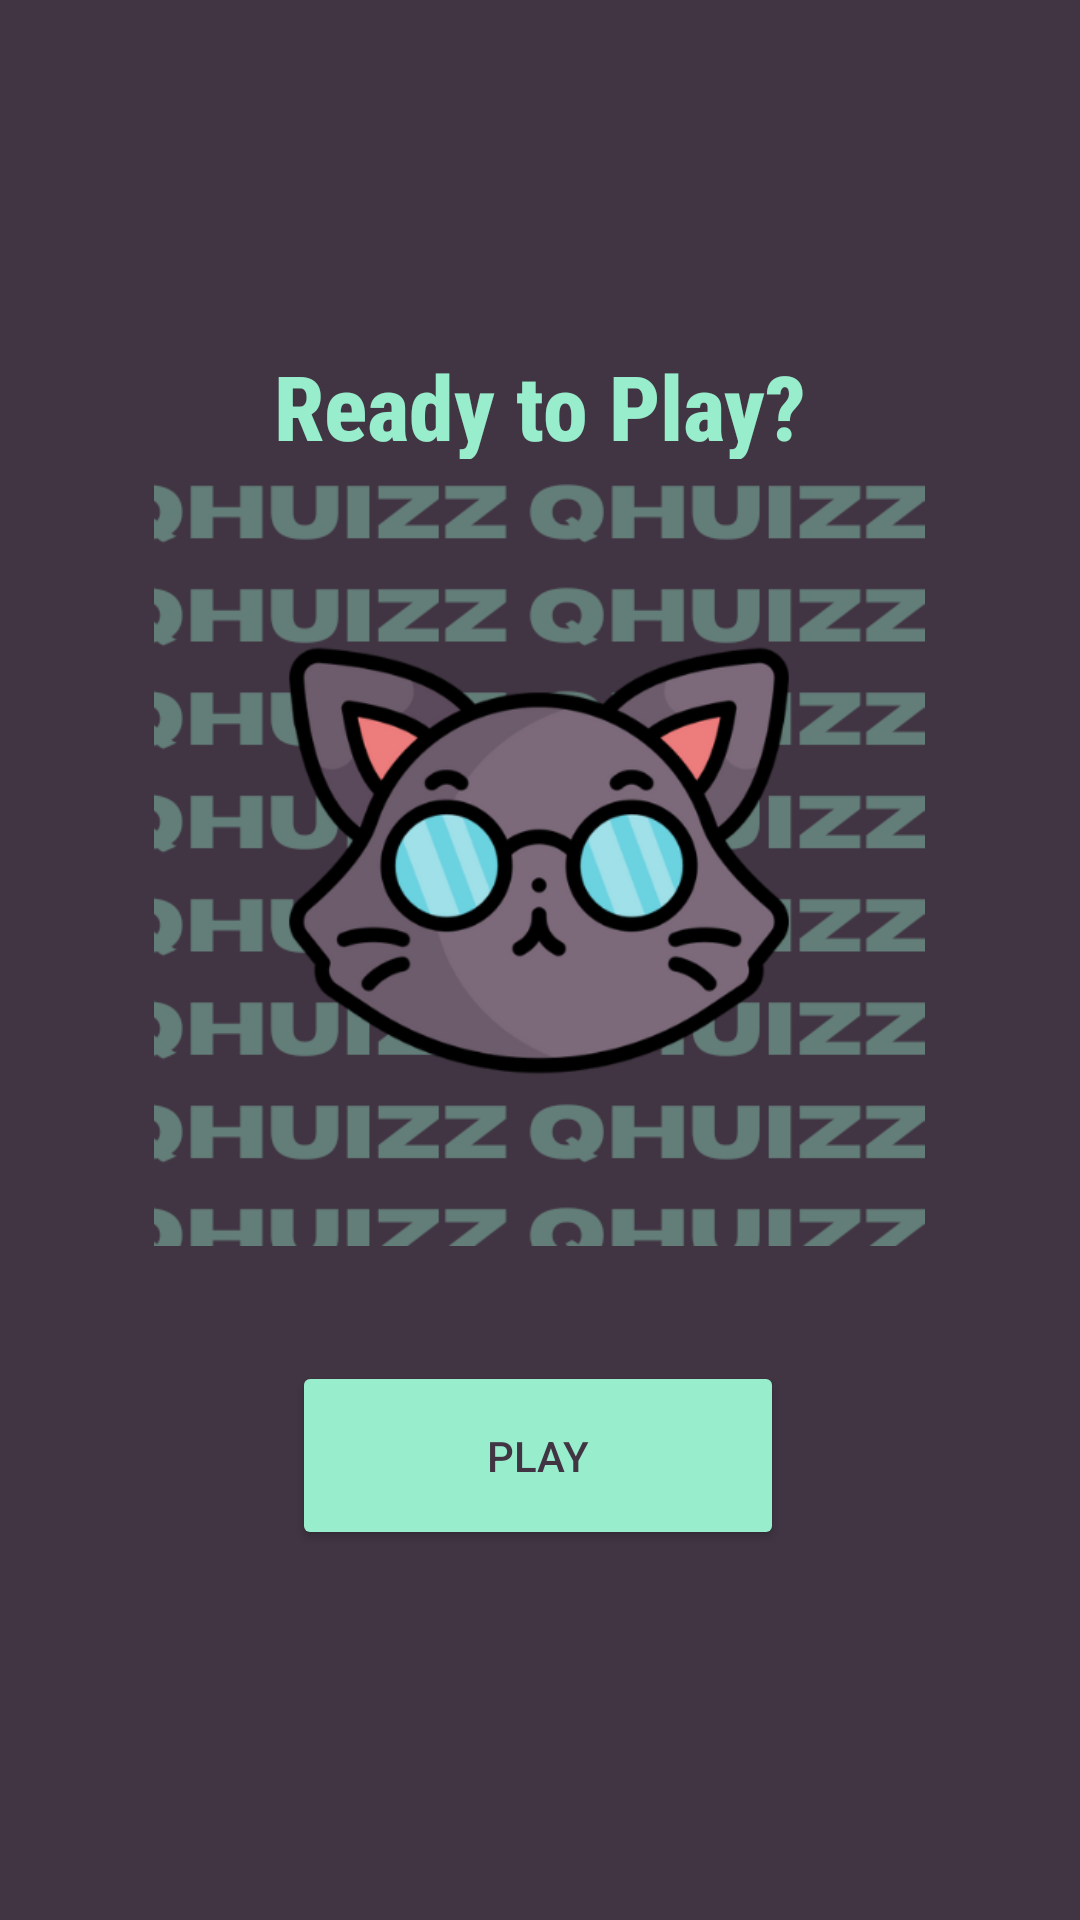

Layout XML and referenced resources for this Android screen:
<!-- AndroidManifest.xml: application theme Theme.Material3.Light -->
<!-- res/layout/fragment_home.xml -->
<?xml version="1.0" encoding="utf-8"?>
<androidx.constraintlayout.widget.ConstraintLayout xmlns:android="http://schemas.android.com/apk/res/android"
    xmlns:app="http://schemas.android.com/apk/res-auto"
    xmlns:tools="http://schemas.android.com/tools"
    android:layout_width="match_parent"
    android:layout_height="match_parent"
    android:background="#413543"
    android:backgroundTint="#413543"
    tools:context=".HomeFragment">

    <ImageView
        android:id="@+id/imageView2"
        android:layout_width="264dp"
        android:layout_height="257dp"
        android:src="@drawable/quhizz__3_"
        app:layout_constraintBottom_toBottomOf="parent"
        app:layout_constraintEnd_toEndOf="parent"
        app:layout_constraintHorizontal_bias="0.496"
        app:layout_constraintStart_toStartOf="parent"
        app:layout_constraintTop_toTopOf="parent"
        app:layout_constraintVertical_bias="0.413" />

    <TextView
        android:id="@+id/textView7"
        android:layout_width="205dp"
        android:layout_height="38dp"
        android:fontFamily="sans-serif-condensed-medium"
        android:gravity="center"
        android:text="@string/ready_to_play"
        android:textColor="#98EECC"
        android:textSize="30sp"
        android:textStyle="bold"
        app:layout_constraintBottom_toBottomOf="parent"
        app:layout_constraintEnd_toEndOf="parent"
        app:layout_constraintStart_toStartOf="parent"
        app:layout_constraintTop_toTopOf="parent"
        app:layout_constraintVertical_bias="0.191" />

    <Button
        android:id="@+id/playButton"
        android:layout_width="164dp"
        android:layout_height="63dp"
        android:backgroundTint="#98EECC"
        android:text="@string/play"
        android:textColor="#413543"
        app:layout_constraintBottom_toBottomOf="parent"
        app:layout_constraintEnd_toEndOf="parent"
        app:layout_constraintHorizontal_bias="0.497"
        app:layout_constraintStart_toStartOf="parent"
        app:layout_constraintTop_toBottomOf="@+id/imageView2"
        app:layout_constraintVertical_bias="0.237" />
</androidx.constraintlayout.widget.ConstraintLayout>
<!-- resources referenced by this layout -->
<resources>
  <!-- drawable quhizz__3_: png bitmap (drawable, 84152 bytes) -->
  <string name="play" translatable="false">Play</string>
  <string name="ready_to_play" translatable="false">Ready to Play?</string>
</resources>
